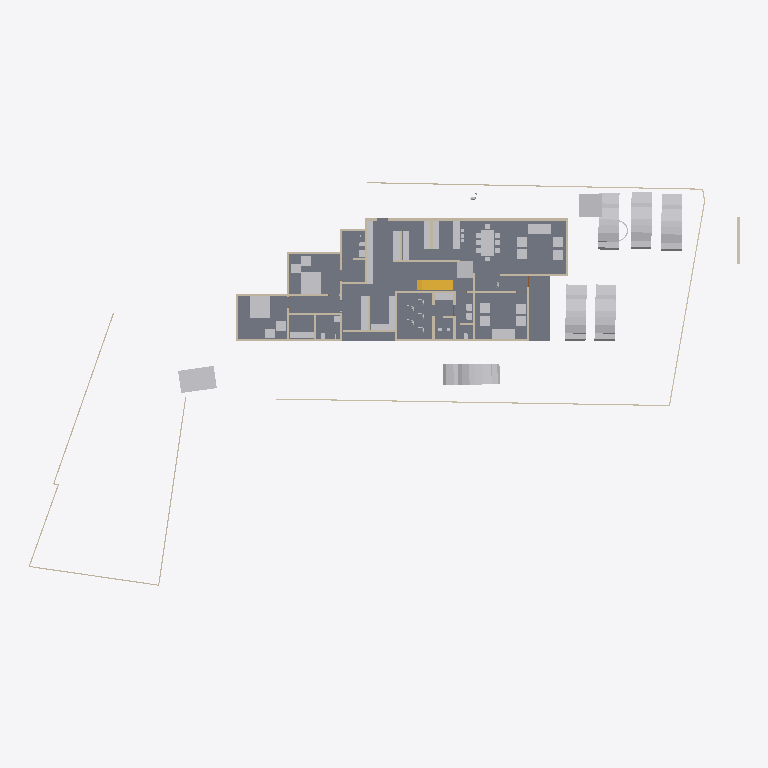
Plan cut of the same IFC building model at storey 'GF' (level 0.45 m, cut at 1.85 m), seen from above with north up, elements coloured by IFC class: 43 walls (beige), 42 other elements (light grey), 1 slab (grey), 1 stair flight (yellow). Cut surfaces are drawn darker.
Extent 65.2 m × 37.0 m × 8.1 m (x, y, z). Storeys (3): Road Level at 0.00 m; FF at 0.00 m; GF at 0.45 m. Elements (160): 75 IfcWall, 45 IfcFurniture, 10 IfcBuildingElementProxy, 10 IfcDoor, 9 IfcSanitaryTerminal, 6 IfcVehicle, 2 IfcSlab, 1 IfcGeographicElement, 1 IfcStairFlight, 1 IfcTransportElement.

HEADER;
FILE_DESCRIPTION(('ViewDefinition[DesignTransferView]'),'2;1');
FILE_NAME('Jailani.ifc','2025-11-11T13:16:53+05:30',(''),(''),'IfcOpenShell 0.8.3-post1','Bonsai 0.8.3-post1','Nobody');
FILE_SCHEMA(('IFC4X3'));
ENDSEC;
DATA;
#1=IFCPROJECT('1rEyq$MlvDVO9q4X_6O_vh',$,'My Project',$,$,$,$,(#14,#26),#9);
#31=IFCSITE('2ymv4STDrDCBgdvlSnG91s',$,'My Site',$,$,#54,$,$,$,$,$,$,$,$);
#37=IFCBUILDING('0WCwdFWaT3fvN6dYFJV0G3',$,'My Building',$,$,#60,$,$,$,$,$,$);
#43=IFCBUILDINGSTOREY('3glIUxBxj019WI9WL2_LBp',$,'Road Level',$,$,#66,$,$,$,$);
#2091=IFCBUILDINGSTOREY('0gksAyAJzF1eVdNHxF82jx',$,'GF',$,$,#2111,$,$,$,$);
#9684=IFCBUILDINGSTOREY('0GW8AoQ6z9OfFkHNDnUrmB',$,'FF',$,$,#9700,$,$,$,$);
#4726=IFCSLAB('2FiUBYKgX14Ok5pfpzPww9',$,'Slab',$,$,#5852,#4737,$,$);
#1815=IFCVEHICLE('3mV4HTd7L6rgcvXX4VuYsG',$,'Vehicle',$,$,#12529,#1825,$,$);
#2320=IFCVEHICLE('1m25npmMzADu4ik0KQauUp',$,'Vehicle',$,$,#12534,#2333,$,$);
#4000=IFCVEHICLE('3BS7Zjbsr73PtDcmQJl4eY',$,'Vehicle',$,$,#12544,#4013,$,$);
#4033=IFCVEHICLE('2cp3naSmrE5BcV6DgbdwjG',$,'Vehicle',$,$,#21067,#4046,$,$);
#7352=IFCVEHICLE('2aFKieQE9BoP8N4s6x7NP3',$,'Vehicle',$,$,#21072,#7365,$,$);
#2353=IFCVEHICLE('26Uv07$995M8Gk4Lx67srv',$,'Vehicle',$,$,#12539,#2366,$,$);
#4239=IFCBUILDINGELEMENTPROXY('3q7lNd2p17oe3AMat8N37d',$,'Toilet 2',$,$,#4433,#4249,$,.COMPLEX.);
#1959=IFCWALL('11ixbEL1z6OAfiUA_ztPVG',$,'Wall',$,$,#18694,#1970,$,$);
#6115=IFCFURNITURE('1Ow7mZlIzByeAl452SPrCl',$,'Furniture',$,$,#20982,#6124,$,$);
#4250=IFCBUILDINGELEMENTPROXY('3toYnKI0v7vRY5ZvUmLVDd',$,'Toilet1',$,$,#4438,#4260,$,.COMPLEX.);
#7794=IFCFURNITURE('15j9J8yEzDNPwqQB2w5U0R',$,'Furniture',$,$,#21300,#7803,$,$);
#7821=IFCFURNITURE('3H_3Dhy6HDRuCuyoaZOjI7',$,'Furniture',$,$,#22832,#7834,$,$);
#16667=IFCFURNITURE('0UFhA9TqH19hvR42ydHEum',$,'Furniture',$,$,#21466,#16678,$,$);
#16917=IFCSTAIRFLIGHT('2vz4h8POX6GPvf4dawSVq9',$,'StairFlight',$,$,#23661,#16926,$,$,$,$,$,$);
#23555=IFCTRANSPORTELEMENT('10_X8X5DHBYv3U3r1ASSTk',$,'TransportElement',$,$,#23681,#23564,$,$);
#1900=IFCWALL('07AM4njYTCPA7aGr0JIF5l',$,'Wall',$,$,#18946,#1911,$,$);
#3370=IFCWALL('0xoPJC_XvDxeOzIZpSQWPO',$,'Wall',$,$,#3432,#3381,$,$);
#18180=IFCFURNITURE('3fCBuG2tv7GhsgdgzbnzdH',$,'Furniture',$,$,#21310,#18191,$,$);
#5794=IFCFURNITURE('3$O2Gcc8v3rfCVBFLdnoHG',$,'Furniture',$,$,#23160,#5803,$,$);
#6030=IFCFURNITURE('3gD11dh7T2SPAde6fVBVr4',$,'Furniture',$,$,#20937,#6043,$,$);
#2407=IFCWALL('1wqYISk15EtxPgF1WYwVVh',$,'Wall',$,$,#2818,#2413,$,$);
#2632=IFCWALL('1hiIP0I5r0ZAybbUAFoviW',$,'Wall',$,$,#3106,#2638,$,$);
#18150=IFCFURNITURE('1EPqvLftHAvOxDzztt0qed',$,'Furniture',$,$,#21305,#18161,$,$);
#18246=IFCFURNITURE('3_VlQcKzH7Y8hI7ZvBJyB5',$,'Furniture',$,$,#23190,#18257,$,$);
#2532=IFCWALL('2uoMgyRXTBJAXpnQJxkX2y',$,'Wall',$,$,#2978,#2538,$,$);
#18026=IFCFURNITURE('1N44zCs$XC0OAL79Z8ncN4',$,'Furniture',$,$,#21027,#18037,$,$);
#3190=IFCWALL('193oymhqH3WPw9ieWVOFsJ',$,'Wall',$,$,#3592,#3201,$,$);
#3433=IFCWALL('2gqgdNokT89Rrmjq1x$gkt',$,'Wall',$,$,#3597,#3444,$,$);
#18216=IFCFURNITURE('0ujyPKdkz6DAxVcqhb7cRh',$,'Furniture',$,$,#23185,#18227,$,$);
#2457=IFCWALL('38EbZ7mAL5TfofCc1aVwCP',$,'Wall',$,$,#3690,#2463,$,$);
#16587=IFCFURNITURE('1TjZnqkLP0FfsPts0SLB8u',$,'Furniture',$,$,#21002,#16598,$,$);
#16612=IFCFURNITURE('2ogmSN8X93wvdR$omvKXXb',$,'Furniture',$,$,#21007,#16623,$,$);
#2607=IFCWALL('0hLi5deXP5Zfo$NOtNZznY',$,'Wall',$,$,#3074,#2613,$,$);
#20660=IFCFURNITURE('2Q4WqZLlHAZhvIgqTzrkTE',$,'Furniture',$,$,#20699,#20671,$,$);
#7327=IFCWALL('1VtzA2s_LClRug3OlP8Np1',$,'Wall',$,$,#12559,#7338,$,$);
#4599=IFCWALL('2KWvRMMKTFyw1HRUtVm_Gi',$,'Wall',$,$,#21402,#4610,$,$);
#4324=IFCWALL('3gJXOYN4rCTehFrqIahuzv',$,'Wall',$,$,#18370,#4335,$,$);
#1845=IFCWALL('0Ccj9tOijEFOAbpvaTSZqK',$,'Wall',$,$,#18385,#1856,$,$);
#18051=IFCFURNITURE('2Nbt3sf_LF5RffUM40i9Ez',$,'Furniture',$,$,#18090,#18062,$,$);
#16944=IFCWALL('2ygGbliK1D0vPadB9pMj70',$,'Wall',$,$,#21131,#16955,$,$);
#17758=IFCWALL('0i7vO5N8HEiQkG9bHpdKgN',$,'Wall',$,$,#19674,#17769,$,$);
#4261=IFCWALL('2P2btUNmD4$AeKJvAbrxDF',$,'Wall',$,$,#18365,#4272,$,$);
#17291=IFCWALL('2Ud7NINH58uhxgireWG4hY',$,'Wall',$,$,#19656,#17302,$,$);
#20620=IFCFURNITURE('3A_a8wo9zBahOmXINL79yf',$,'Furniture',$,$,#21325,#20631,$,$);
#1220=IFCWALL('3KkvfcArz8VeHF4xGoxgBw',$,'Wall',$,$,#19015,#1228,$,$);
#20507=IFCWALL('3N6mJmx6vCGvpPvbf4tsBv',$,'Wall',$,$,#21320,#20518,$,$);
#8514=IFCWALL('0eDXp1qynBRBa0$aXkdNBU',$,'Wall',$,$,#10885,#8525,$,$);
#8326=IFCWALL('3QFvIzYvz37QTvghvyjFx5',$,'Wall',$,$,#9074,#8337,$,$);
#20375=IFCWALL('2z8aGayRL65freAYCgZ34o',$,'Wall',$,$,#20474,#20386,$,$);
#7842=IFCWALL('2mUcR1cvbE9gBHqjOC5SKc',$,'Wall',$,$,#7923,#7853,$,$);
#5816=IFCFURNITURE('1TP2jwvPz3N9eubg1GiWow',$,'Furniture',$,$,#23165,#5825,$,$);
#5868=IFCFURNITURE('2twaoDL_TATg70B1ykHqHo',$,'Furniture',$,$,#23170,#5881,$,$);
#5915=IFCFURNITURE('0b$x38wef6yw8qaTh6uwjG',$,'Furniture',$,$,#23180,#5928,$,$);
#5894=IFCFURNITURE('0c6LkkJ9j6hucZ6Ntdg6au',$,'Furniture',$,$,#23175,#5907,$,$);
#5936=IFCFURNITURE('1or9zLL254_wKY1HGIzcGw',$,'Furniture',$,$,#20962,#5949,$,$);
#5983=IFCFURNITURE('2vZ5VtkXfBAPjGd$YPtvHY',$,'Furniture',$,$,#20972,#5996,$,$);
#5962=IFCFURNITURE('2MS0etz098_v$FoR6_4mkZ',$,'Furniture',$,$,#20967,#5975,$,$);
#6009=IFCFURNITURE('0UkmDjdcj7HwifWsFE8IKa',$,'Furniture',$,$,#20977,#6022,$,$);
#23440=IFCFURNITURE('21l3BBJpXBkvGssKZQ2oj6',$,'Furniture',$,$,#23465,#23453,$,$);
#23513=IFCFURNITURE('1jYJF2_Ar4PA$1ObAX4BjT',$,'Furniture',$,$,#23676,#23526,$,$);
#7229=IFCWALL('0VXwuVfIX3AxZD5kkE8tT$',$,'Wall',$,$,#21173,#7240,$,$);
#4808=IFCWALL('1Z_ltgn05BKO7I3aoagSPJ',$,'Wall',$,$,#18997,#4819,$,$);
#1875=IFCWALL('008Ru8aL91NfVA4GfLNlud',$,'Wall',$,$,#20506,#1886,$,$);
#2582=IFCWALL('3AhfTEAr96zBOu2JT1DiVf',$,'Wall',$,$,#3042,#2588,$,$);
#4569=IFCWALL('3c7TTJ0pXFgxE8E$J0mypr',$,'Wall',$,$,#7188,#4580,$,$);
#23466=IFCFURNITURE('2GvrGIiDT5KP1KAbCnhvBO',$,'Furniture',$,$,#23512,#23479,$,$);
#23487=IFCFURNITURE('1i0CIYj793HOov7b6gJt6Y',$,'Furniture',$,$,#23671,#23500,$,$);
#11150=IFCWALL('1CKoPsobT4dQirkGpUnaB9',$,'Wall',$,$,#11306,#11161,$,$);
#11812=IFCWALL('2vYKWgYnf3AAZvsc_bF34J',$,'Wall',$,$,#20305,#11823,$,$);
#8484=IFCWALL('1pw_hQT9L5MP4_BQmH5BKI',$,'Wall',$,$,#20783,#8495,$,$);
#16830=IFCWALL('2rIaByqmf2cB60p90hdY5F',$,'Wall',$,$,#17400,#16841,$,$);
#7662=IFCWALL('0qs$5sDxD6oxQ1AxGHqRzO',$,'Wall',$,$,#21315,#7673,$,$);
#7405=IFCWALL('08jibRuvzD8P8xgSykkvp0',$,'Wall',$,$,#7941,#7416,$,$);
#8914=IFCWALL('1Sdsxvnin8QxIAQQ7RLntB',$,'Wall',$,$,#20342,#8925,$,$);
#20204=IFCWALL('0Lmm6eYPj12RbgXKY6EPyA',$,'Wall',$,$,#23205,#20215,$,$);
#11334=IFCWALL('3ahS2f9_P7BQ8uJsb_98rn',$,'Wall',$,$,#23121,#11345,$,$);
#6663=IFCWALL('3CNdPA2aL1Me_d4dATwif6',$,'Wall',$,$,#20456,#6674,$,$);
#17044=IFCWALL('28mJH_Qkz2cB_CJyuRWyOY',$,'Wall',$,$,#17073,#17055,$,$);
#9235=IFCWALL('3huuly5xf8dBsCb2$1PF_5',$,'Wall',$,$,#21149,#9246,$,$);
#8868=IFCWALL('1lYybgRfP3Lxn6LSpPB$Jl',$,'Wall',$,$,#8897,#8879,$,$);
#16782=IFCSANITARYTERMINAL('0Z$a1qjRzCde4jjDPjMZll',$,'SanitaryTerminal',$,$,#23651,#16795,$,$);
#17159=IFCSANITARYTERMINAL('2O_O8GFRfALul361O1GWCl',$,'SanitaryTerminal',$,$,#21047,#17172,$,$);
#17185=IFCSANITARYTERMINAL('37P0S3YaH7Qhi7GPY$xf1I',$,'SanitaryTerminal',$,$,#21052,#17198,$,$);
#8824=IFCSANITARYTERMINAL('0ngCrSP_X0SBiiIcJZXNNb',$,'SanitaryTerminal',$,$,#12509,#8833,$,$);
#20104=IFCWALL('2mbp3mOlrDduWb$k8IMoka',$,'Wall',$,$,#20187,#20115,$,$);
#4106=IFCBUILDINGELEMENTPROXY('3eKD0RJXX2cvK3v1N6xXAg',$,'Well',$,$,#4443,#4238,$,.COMPLEX.);
ENDSEC;
